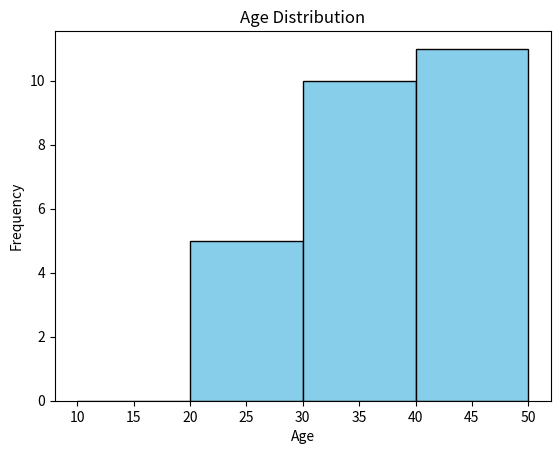

Python code for this plot:
#Mainly used to find range / frequenct of data

import matplotlib.pyplot as plt

#Data
ages = [25, 26, 27, 28, 29, 30, 31, 32, 33, 34, 35, 36, 37, 38, 39, 40, 41, 42, 43, 44, 45, 46, 47, 48, 49, 50]

#Plot
custom_bins = [10,20,30,40,50]
plt.hist(ages, bins=custom_bins, color='skyblue', edgecolor='black') #bins = nom of bars i want to print
plt.title('Age Distribution')
plt.xlabel('Age')
plt.ylabel('Frequency')   #it will tell how many people are in that age group
#plt.savefig('Hist_Age_Distribution.png')
plt.show()

#Y axis will always contain frequency of the data
#that's the reason hist needs only one input data, it will select the frequency and divide into range

#bin's ranges are designed automatically but you can also custom them as bins = [10,20,30,40,50]

#Things to Remember -
#1 - Number of bins should be 5-15 . Less makes leak structure and too much makes data noisy
#2 - Use Histogram only for numerical data. Not categorical like PIE Chart 
